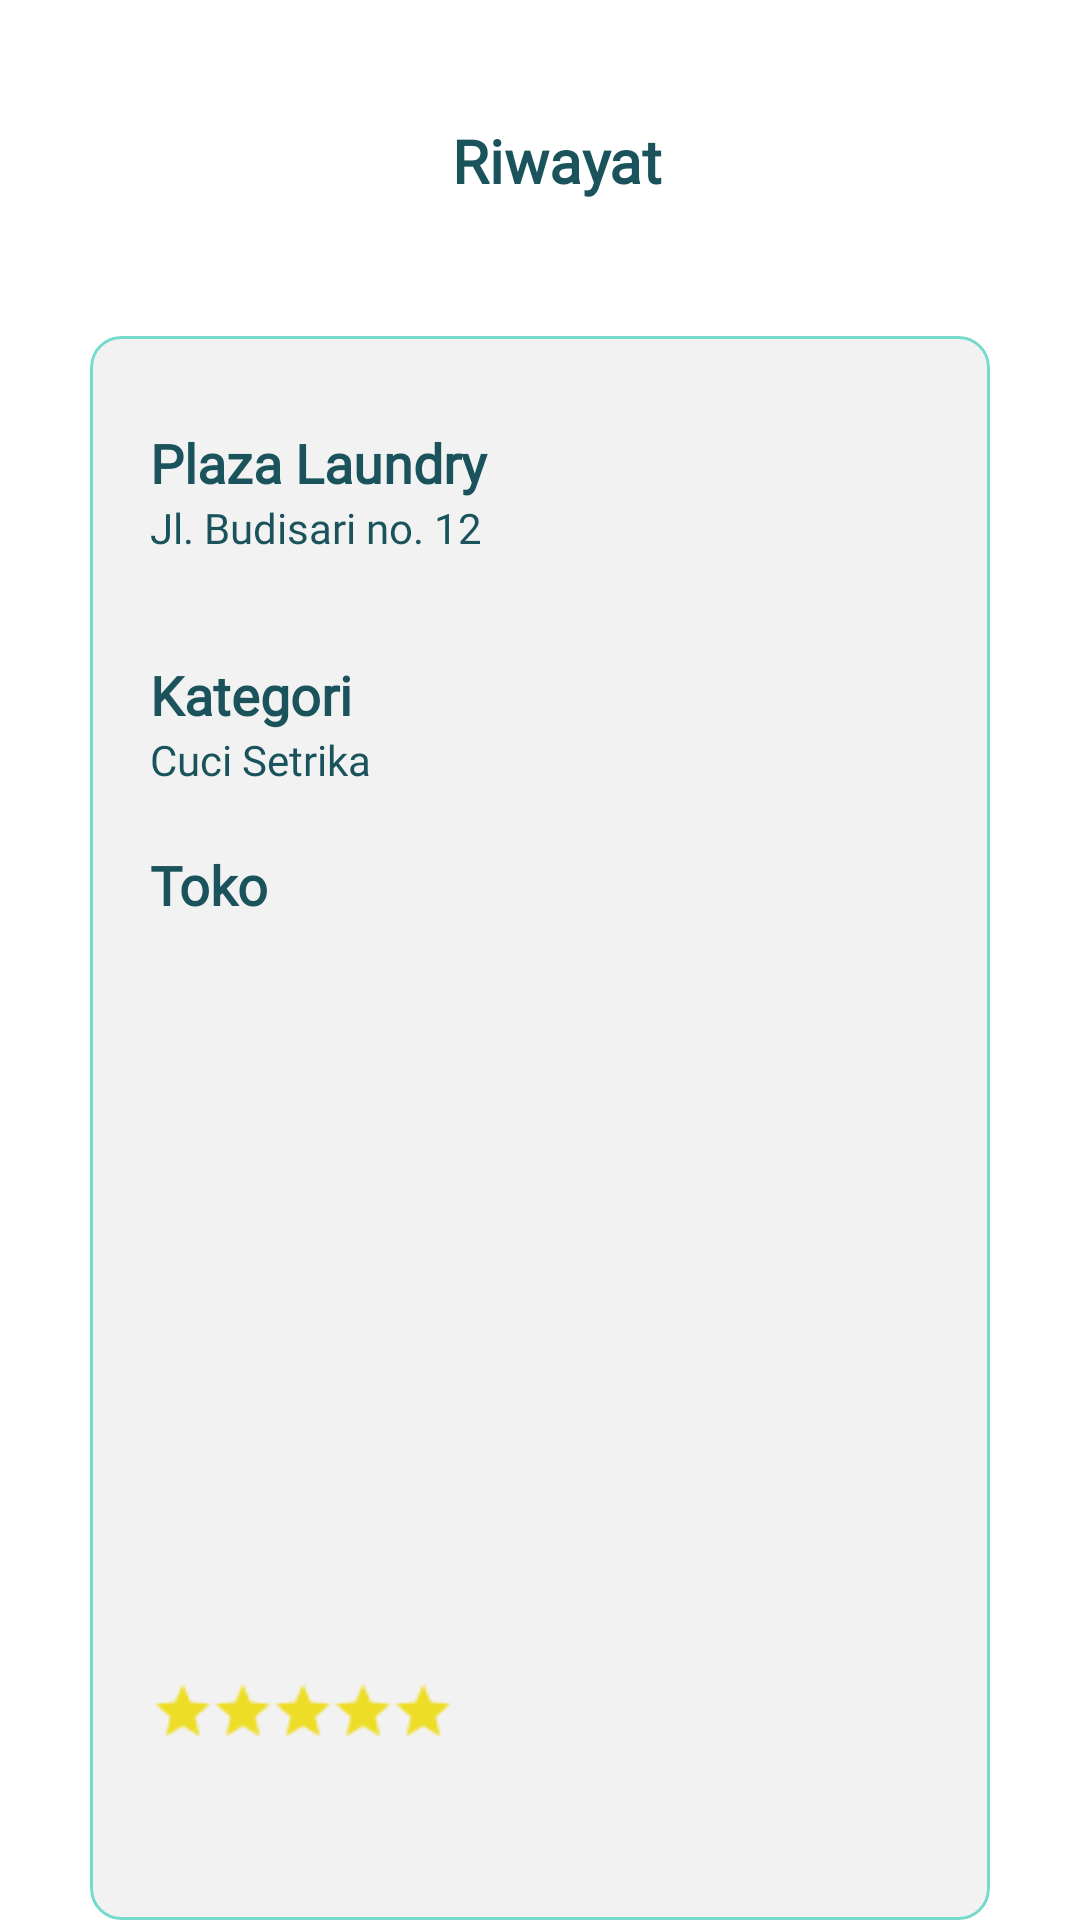

The Android layout XML behind this screen, and the referenced resources:
<!-- AndroidManifest.xml: application theme Theme.LaundryLab -->
<!-- res/layout/fragment_history.xml -->
<?xml version="1.0" encoding="utf-8"?>
<RelativeLayout xmlns:android="http://schemas.android.com/apk/res/android"
    xmlns:app="http://schemas.android.com/apk/res-auto"
    android:layout_width="match_parent"
    android:layout_height="match_parent">

    <ImageView
        android:id="@+id/imgBack"
        android:layout_width="32dp"
        android:layout_height="32dp"
        android:src="@drawable/left"
        android:layout_marginTop="40dp"
        android:layout_marginLeft="30dp"
        app:tint="@color/ijo1"
        />
    <RelativeLayout
        android:layout_width="match_parent"
        android:layout_height="wrap_content"
        android:layout_toRightOf="@id/imgBack"
        android:gravity="center_horizontal"
        android:layout_marginRight="50dp">
        <TextView
            android:layout_marginTop="40dp"
            android:textSize="20dp"
            android:textStyle="bold"
            android:textColor="@color/ijo1"
            android:fontFamily="@font/montserrat_bold"
            android:layout_width="wrap_content"
            android:layout_height="wrap_content"
            android:text="Riwayat"/>
    </RelativeLayout>
    <RelativeLayout
        android:id="@+id/container"
        android:layout_below="@id/imgBack"
        android:layout_width="match_parent"
        android:layout_height="wrap_content"
        android:layout_marginTop="40dp"
        android:layout_marginRight="30dp"
        android:layout_marginLeft="30dp"
        android:paddingTop="30dp"
        android:paddingLeft="20dp"
        android:paddingRight="20dp"
        android:paddingBottom="20dp"
        android:clipToOutline="true"
        android:background="@drawable/border">
        <TextView
            android:id="@+id/tvAlamat"
            android:layout_width="match_parent"
            android:layout_height="wrap_content"
            android:text="Plaza Laundry"
            android:textStyle="bold"
            android:textSize="18dp"
            android:textColor="@color/ijo1"
            android:fontFamily="@font/montserrat"/>

        <TextView
            android:id="@+id/tvAlamat2"
            android:layout_below="@+id/tvAlamat"
            android:layout_width="match_parent"
            android:layout_height="wrap_content"
            android:text="Jl. Budisari no. 12"
            android:textSize="14dp"
            android:textColor="@color/ijo1"
            android:fontFamily="@font/montserrat"/>

        <ImageView
            android:layout_width="102dp"
            android:layout_height="99dp"
            android:layout_alignParentBottom="true"
            android:layout_marginBottom="258dp"
            android:src="@drawable/rating" />

        <TextView
            android:id="@+id/titleCuciKategori"
            android:layout_width="match_parent"
            android:layout_height="wrap_content"
            android:layout_below="@+id/tvAlamat2"
            android:layout_marginTop="34dp"
            android:fontFamily="@font/montserrat"
            android:text="Kategori"
            android:textColor="@color/ijo1"
            android:textSize="18dp"
            android:textStyle="bold" />

        <TextView
            android:id="@+id/tvKategori2"
            android:layout_below="@+id/titleCuciKategori"
            android:layout_width="match_parent"
            android:layout_height="wrap_content"
            android:text="Cuci Setrika"
            android:textSize="14dp"
            android:textColor="@color/ijo1"
            android:fontFamily="@font/montserrat"/>
        <TextView
            android:id="@+id/tvToko"
            android:layout_below="@+id/tvKategori2"
            android:layout_width="match_parent"
            android:layout_height="wrap_content"
            android:layout_marginTop="20dp"
            android:text="Toko"
            android:textStyle="bold"
            android:textSize="18dp"
            android:textColor="@color/ijo1"
            android:fontFamily="@font/montserrat"/>


    </RelativeLayout>

</RelativeLayout>
<!-- resources referenced by this layout -->
<resources>
  <color name="ijo1">#1A535C</color>
  <!-- drawable border (drawable) -->
  <shape xmlns:android="http://schemas.android.com/apk/res/android"
      android:shape="rectangle" >
      <solid android:color="#f2f2f2" />
      <corners android:radius="10dp"/>
      <stroke android:width="1dip" android:color="@color/ijo2"/>
  </shape>
  <!-- drawable rating: png bitmap (drawable-xxhdpi, 631 bytes) -->
  <style name="Theme.LaundryLab" parent="Theme.MaterialComponents.DayNight.NoActionBar">
  
          
          <item name="colorPrimary">@color/ijo1</item>
          <item name="colorPrimaryVariant">@color/ijo2</item>
          <item name="colorOnPrimary">@color/white</item>
          
          <item name="colorSecondary">@color/teal_200</item>
          <item name="colorSecondaryVariant">@color/teal_700</item>
          <item name="colorOnSecondary">@color/black</item>
          
          <item name="android:statusBarColor" tools:targetApi="l">?attr/colorPrimaryVariant</item>
          
      </style>
  <color name="ijo2">#75DBCD</color>
  <color name="white">#FFFFFFFF</color>
  <color name="teal_200">#FF03DAC5</color>
  <color name="teal_700">#FF018786</color>
  <color name="black">#FF000000</color>
</resources>
